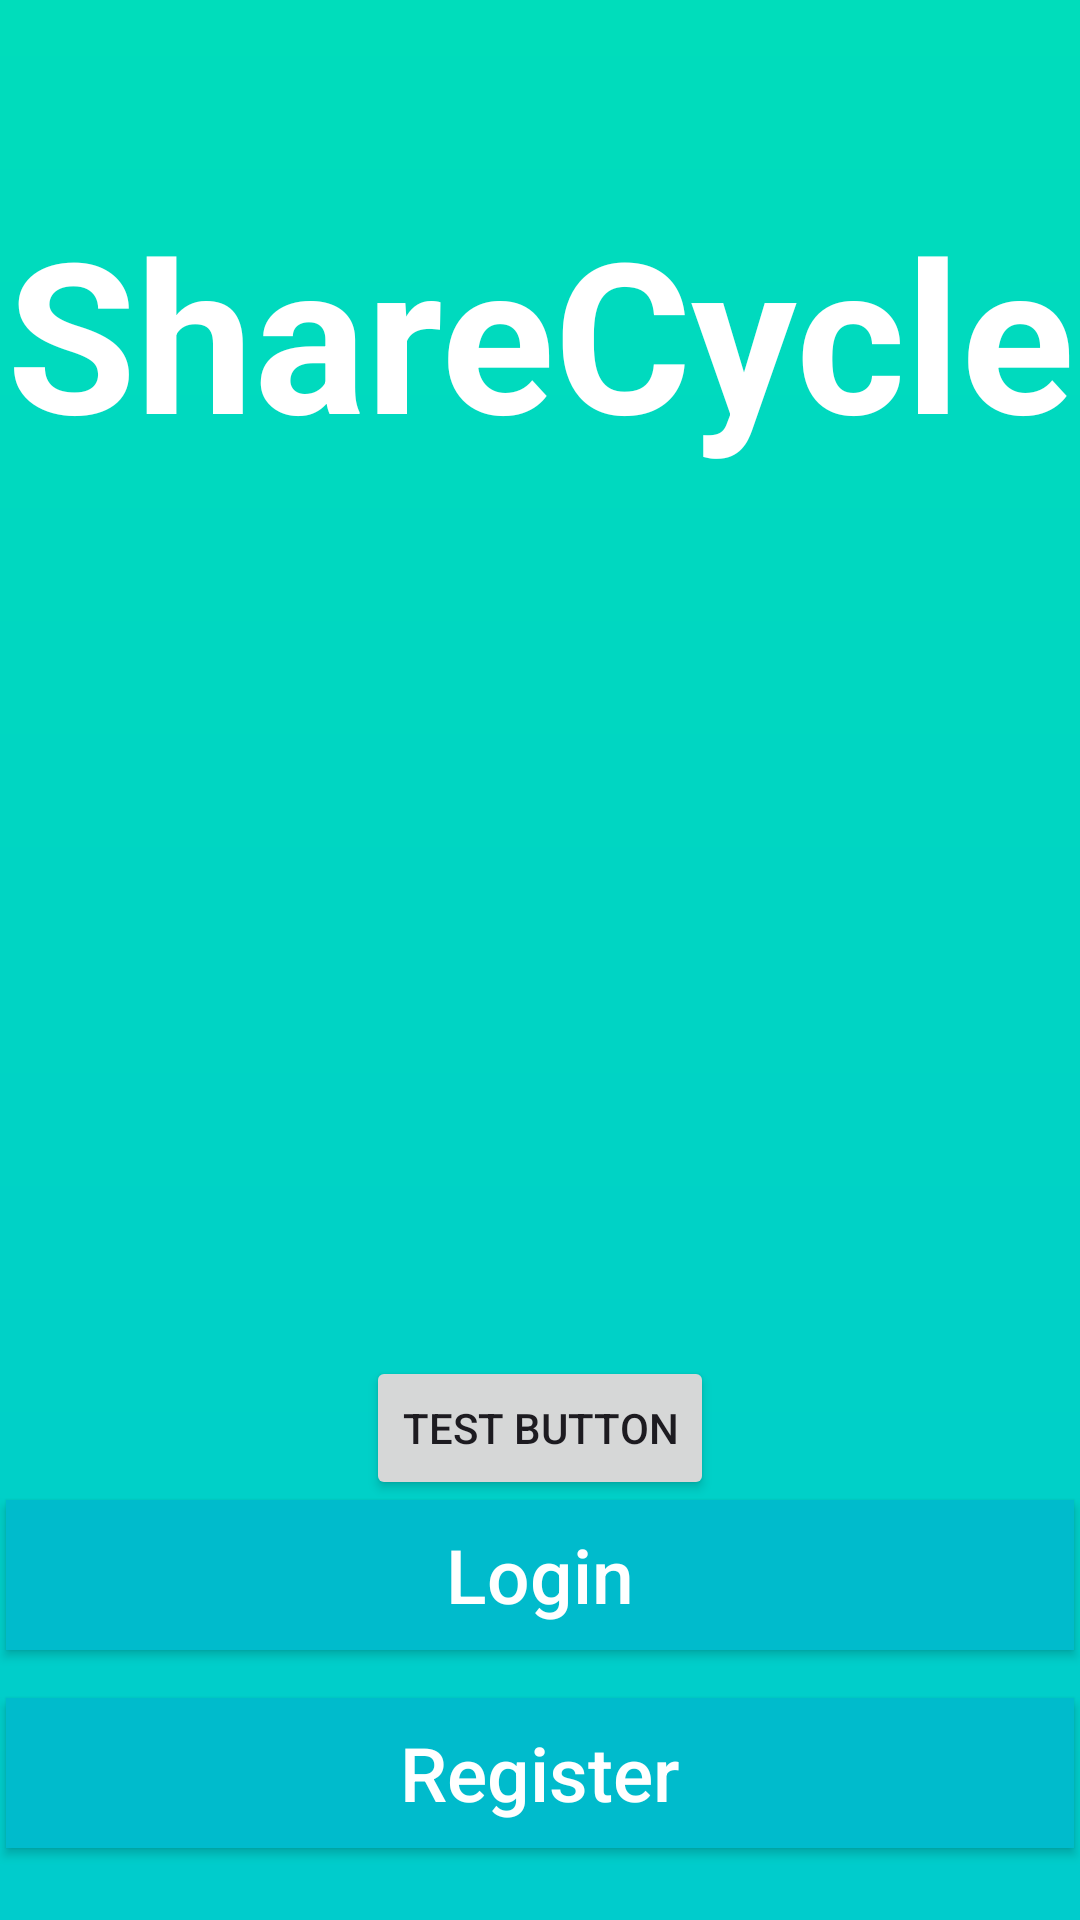

The Android layout XML behind this screen, and the referenced resources:
<!-- AndroidManifest.xml: application theme Theme.Assignment -->
<!-- res/layout/activity_main.xml -->
<?xml version="1.0" encoding="utf-8"?>
<androidx.constraintlayout.widget.ConstraintLayout xmlns:android="http://schemas.android.com/apk/res/android"
    xmlns:app="http://schemas.android.com/apk/res-auto"
    xmlns:tools="http://schemas.android.com/tools"
    android:id="@+id/main"
    android:layout_width="match_parent"
    android:layout_height="match_parent"
    android:background="@drawable/background_gradient"
    android:orientation="vertical"
    tools:context=".MainActivity">

    <TextView
        android:id="@+id/textView"
        android:layout_width="match_parent"
        android:layout_height="wrap_content"
        android:layout_marginTop="64dp"
        android:autoSizeMaxTextSize="70sp"
        android:autoSizeMinTextSize="12sp"
        android:autoSizeTextType="uniform"
        android:maxLines="1"
        android:rotation="0"
        android:rotationX="0"
        android:rotationY="0"
        android:text="ShareCycle"
        android:textAlignment="center"

        android:textAllCaps="false"
        android:textColor="@color/white"
        android:textSize="70sp"
        android:textStyle="bold"
        app:layout_constraintEnd_toEndOf="parent"
        app:layout_constraintStart_toStartOf="parent"
        app:layout_constraintTop_toTopOf="parent" />

    <androidx.appcompat.widget.AppCompatButton
        android:id="@+id/signin_button"
        style="@style/Widget.AppCompat.Button.Small"
        android:layout_width="356dp"
        android:layout_height="50dp"
        android:textAllCaps="false"


        android:layout_marginBottom="24dp"

        android:background="@color/buttonBackground"
        android:gravity="center"
        android:onClick="showSignup"
        android:text="Register"
        android:textColor="#FFFFFF"
        android:textSize="25dp"
        android:textStyle="normal"
        app:cornerRadius="10sp"
        app:layout_constraintBottom_toBottomOf="parent"
        app:layout_constraintEnd_toEndOf="parent"
        app:layout_constraintStart_toStartOf="parent" />

    <androidx.appcompat.widget.AppCompatButton
        android:id="@+id/next_button"
        style="@style/Widget.AppCompat.Button.Small"
        android:layout_width="356dp"
        android:layout_height="50dp"
        android:textAllCaps="false"


        android:layout_marginBottom="16dp"
        android:background="@color/buttonBackground"
        android:gravity="center"
        android:onClick="showLogin"
        android:text="Login"
        android:textColor="#FFFFFF"
        android:textSize="25dp"
        android:textStyle="normal"
        app:cornerRadius="10sp"
        app:layout_constraintBottom_toTopOf="@+id/signin_button"
        app:layout_constraintEnd_toEndOf="parent"
        app:layout_constraintStart_toStartOf="parent" />

    <androidx.appcompat.widget.AppCompatButton
        android:id="@+id/button"
        android:layout_width="24dp"
        android:layout_height="24dp"
        android:layout_marginTop="4dp"
        android:background="#00000000"
        android:gravity="center"
        android:onClick="showInformation"
        android:textAllCaps="false"

        android:layout_marginEnd="12dp"
        android:drawableLeft="@drawable/baseline_info_24"
        android:paddingLeft="5dp"
        app:layout_constraintEnd_toEndOf="parent"
        app:layout_constraintTop_toTopOf="parent" />

    <Button
        android:id="@+id/button3"
        android:layout_width="wrap_content"
        android:layout_height="wrap_content"
        android:onClick="testFeature"
        android:text="Test Button"
        app:layout_constraintBottom_toTopOf="@+id/next_button"
        app:layout_constraintEnd_toEndOf="parent"
        app:layout_constraintStart_toStartOf="parent" />


</androidx.constraintlayout.widget.ConstraintLayout>
<!-- resources referenced by this layout -->
<resources>
  <color name="buttonBackground">#00bbcc</color>
  <color name="white">#FFFFFFFF</color>
  <!-- drawable background_gradient (drawable) -->
  <?xml version="1.0" encoding="utf-8"?>
  
  <shape xmlns:android="http://schemas.android.com/apk/res/android">
      <gradient
          android:type="linear"
          android:startColor="@color/accentLight"
          android:endColor="@color/accentDark"
          android:angle="-40"/>
  </shape>
  <style name="Theme.Assignment" parent="Base.Theme.Assignment" />
  <color name="accentLight">#00ddbb</color>
  <color name="accentDark" tools:ignore="DuplicateDefinition">#00cccc</color>
  <style name="Base.Theme.Assignment" parent="Theme.Material3.DayNight.NoActionBar">
          
          
      </style>
</resources>
